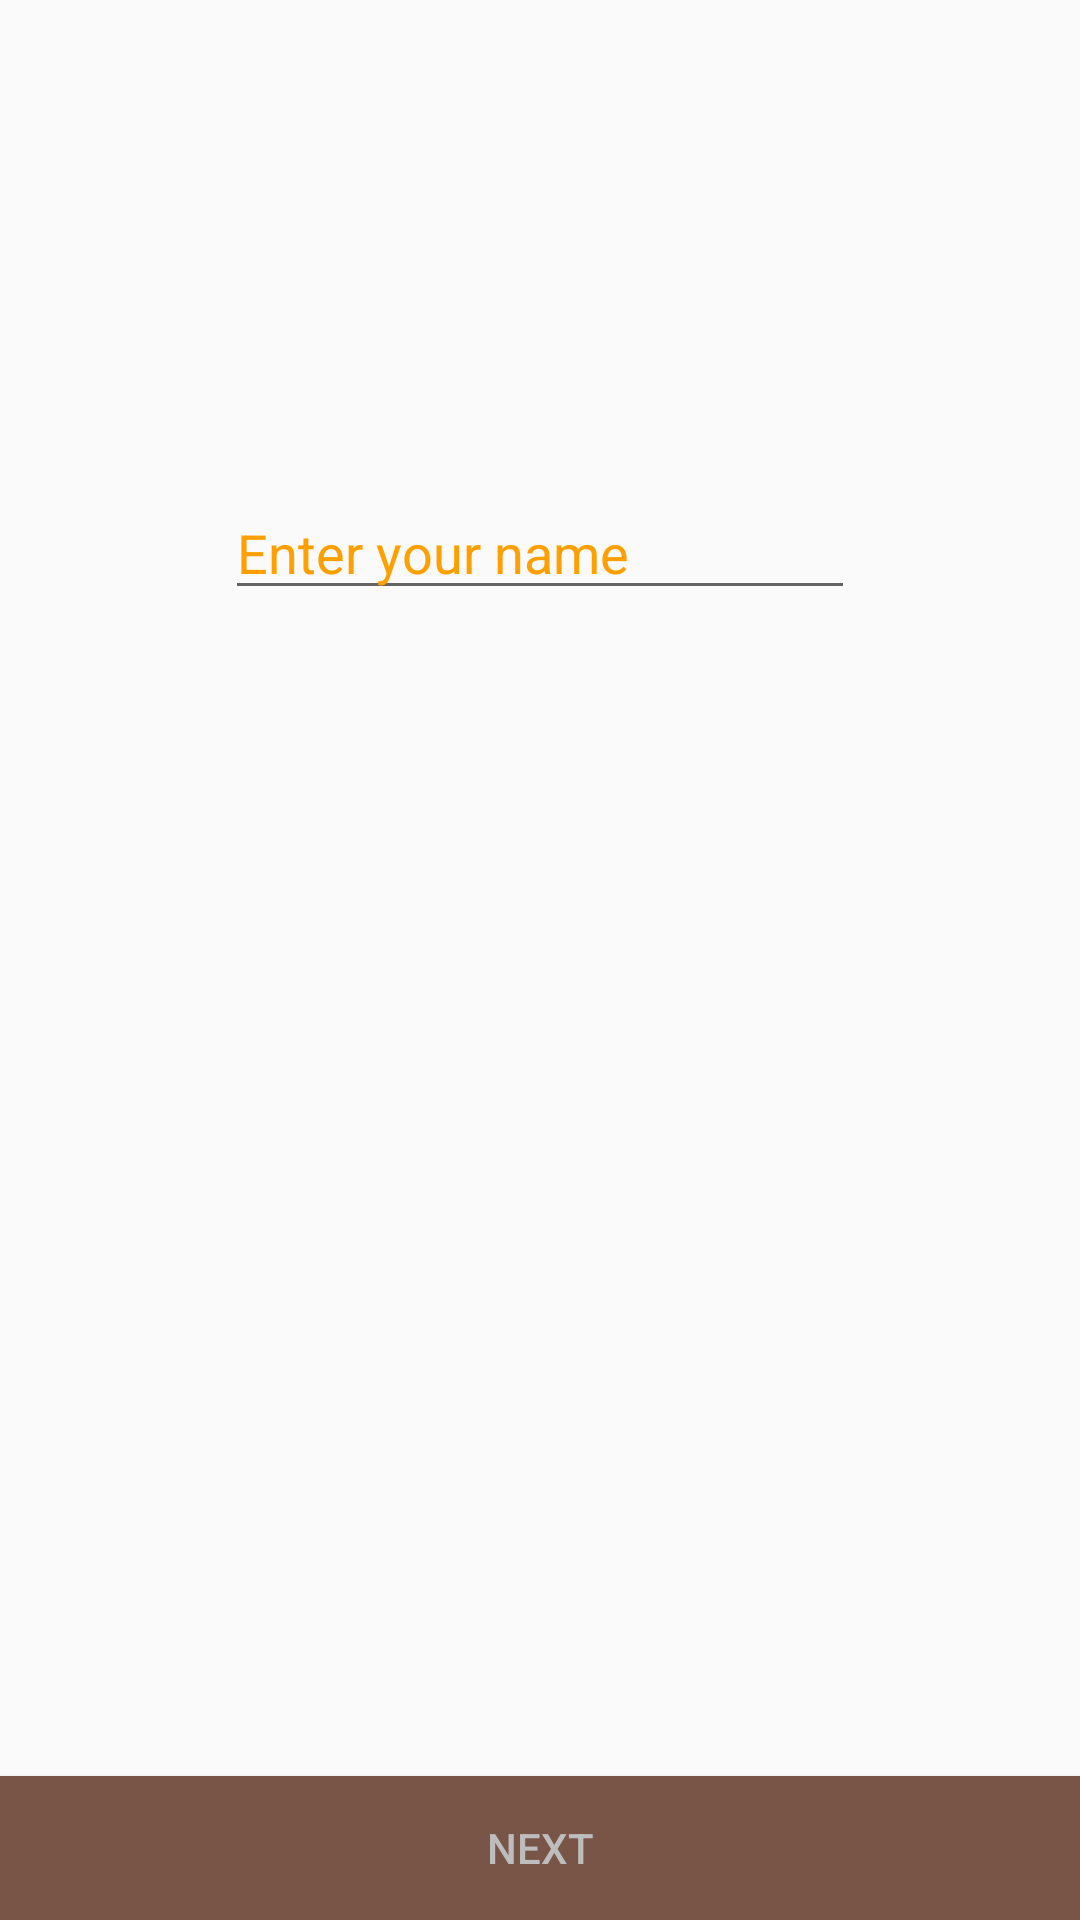

Write the Android layout XML for this screen, with the resource values it uses.
<!-- AndroidManifest.xml: application theme AppTheme -->
<!-- res/layout/activity_main.xml -->
<?xml version="1.0" encoding="utf-8"?>
<RelativeLayout
    xmlns:android="http://schemas.android.com/apk/res/android"
    xmlns:tools="http://schemas.android.com/tools"
    android:layout_width="match_parent"
    android:layout_height="match_parent"
    tools:context="oob.myform.MainActivity">

    <EditText
        android:id="@+id/editTextName"
        android:layout_width="wrap_content"
        android:layout_height="wrap_content"
        android:layout_alignParentTop="true"
        android:layout_centerHorizontal="true"
        android:layout_marginTop="162dp"
        android:ems="10"
        android:inputType="textPersonName"
        android:hint="@string/inputName"
        android:textColorHint="@color/colorPrimaryDark"
        />

    <Button
        android:id="@+id/btnNext"
        android:layout_width="wrap_content"
        android:layout_height="wrap_content"
        android:text="@string/btnNext"
        android:layout_alignParentRight="true"
        android:layout_alignParentEnd="true"
        android:layout_alignParentLeft="true"
        android:layout_alignParentStart="true"
        android:layout_alignParentBottom="true"
        android:background="@color/colorAccent"
        android:textColor="@color/colorDivider"
        />
</RelativeLayout>
<!-- resources referenced by this layout -->
<resources>
  <color name="colorAccent">#795548</color>
  <color name="colorDivider">#BDBDBD</color>
  <color name="colorPrimaryDark">#FFA000</color>
  <string name="btnNext">Next</string>
  <string name="inputName">Enter your name</string>
  <style name="AppTheme" parent="Theme.AppCompat.Light.DarkActionBar">
          
          <item name="colorPrimary">@color/colorPrimary</item>
          <item name="colorPrimaryDark">@color/colorPrimaryDark</item>
          <item name="colorAccent">@color/colorAccent</item>
          <item name="dividerHorizontal">@color/colorDivider</item>
      </style>
  <color name="colorPrimary">#FFC107</color>
</resources>
